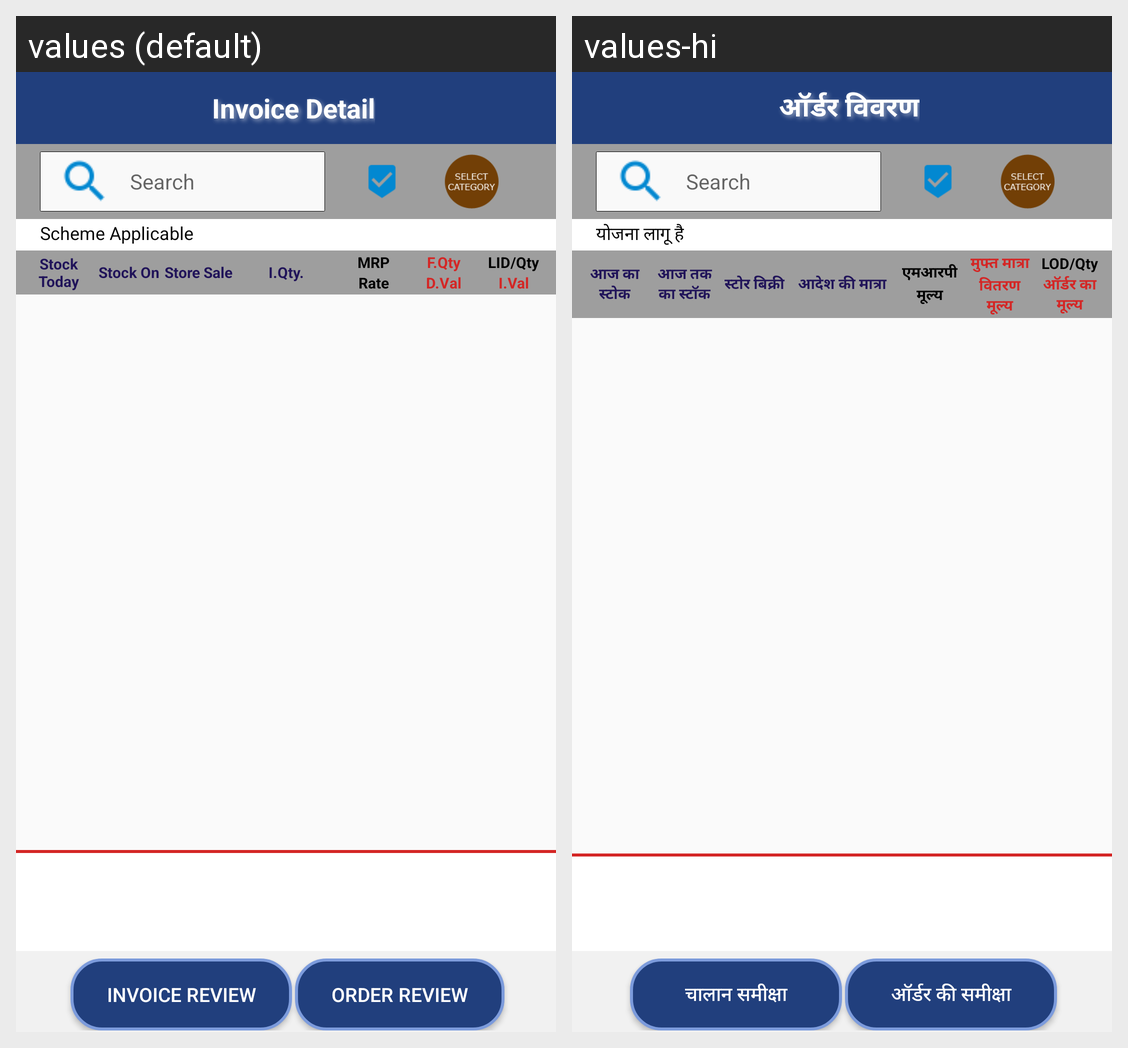

This grid shows one Android layout under two languages. Give, for every string resource on the screen, its name, the default text and each shown locale's text.
Android screen res/layout/activity_product_list.xml rendered under 2 locales, left to right: values (default), values-hi. Device: Nexus 5 (rendered at 1080×1920; each locale shown at half size, 540×960, under a caption strip naming it); theme StorelistTheme.
Strings drawn on this screen, with the default value and each locale's value (text and hints the layout hard-codes, and strings that could not be matched under every locale, appear in the picture but are not listed):

OrderDetail
  values: Invoice Detail
  values-hi: ऑर्डर विवरण

prodlstSchmeApplicable
  values: Scheme Applicable
  values-hi: योजना लागू है

TodayStock
  values: Stock Today
  values-hi: आज का स्टोक

stockAsOn
  values: Stock On
  values-hi: आज तक का स्टॉक

StoreSale
  values: Store Sale
  values-hi: स्टोर बिक्री

OQty
  values: I.Qty.
  values-hi: आदेश की मात्रा

MRP
  values: MRP
  values-hi: एमआरपी

Rate
  values: Rate
  values-hi: मूल्य

FQty
  values: F.Qty
  values-hi: मुफ्त मात्रा

DVal
  values: D.Val
  values-hi: वितरण मूल्य

LODQty
  values: LID/Qty
  values-hi: LOD/Qty

OVal
  values: I.Val
  values-hi: ऑर्डर का मूल्य

InvoiceReview
  values: Invoice Review
  values-hi: चालान समीक्षा

OrderReview
  values: Order Review
  values-hi: ऑर्डर की समीक्षा
